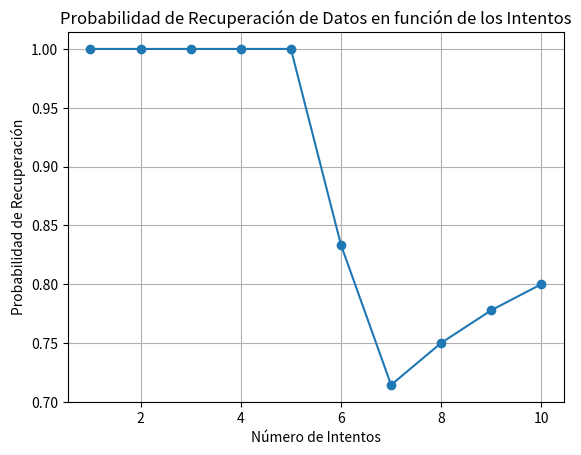

Source code (Python):
# [redacted]
# [redacted]
# [redacted]
#Practica: 42/60 Recuperacion de datos

import matplotlib.pyplot as plt
import numpy as np

#Declaramos una funcion para simular la recuperacion de datos
def recuperacion_datos(prob_exito, intentos):
    prob_recuperacion = []
    for i in range(1, intentos + 1):
        #Generamos un número aleatorio entre 0 y 1 para determinar si se logra recuperar los datos en este intento.
        if np.random.rand() < prob_exito:
            prob_recuperacion.append(1)  #Éxito en la recuperación de datos
        else:
            prob_recuperacion.append(0)  #Fracaso en la recuperación de datos
    return prob_recuperacion

#Declaramos los Parámetros
prob_exito = 0.8  #Probabilidad de éxito en la recuperación de datos
intentos = 10  #Número de intentos

#Simulamos la recuperación de datos
prob_recuperacion = recuperacion_datos(prob_exito, intentos)

#Calculamos la probabilidad acumulada de recuperación en cada intento
prob_acumulada = [sum(prob_recuperacion[:i]) / i for i in range(1, intentos + 1)]

#Graficamos la probabilidad de recuperación en función de los intentos
plt.plot(range(1, intentos + 1), prob_acumulada, marker='o')
plt.xlabel('Número de Intentos')
plt.ylabel('Probabilidad de Recuperación')
plt.title('Probabilidad de Recuperación de Datos en función de los Intentos')
plt.grid(True)
plt.show()
